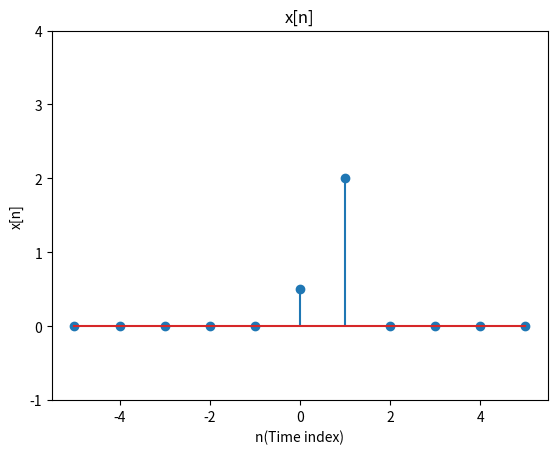
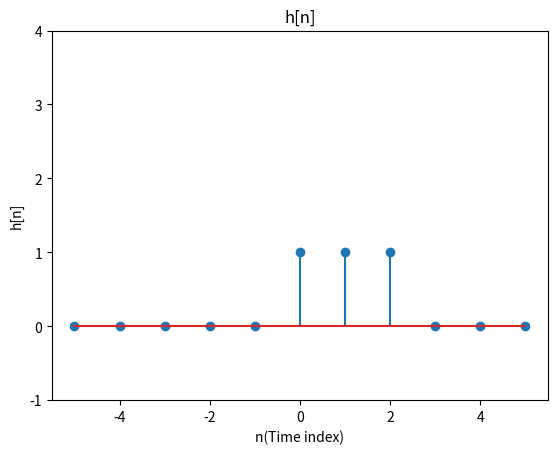
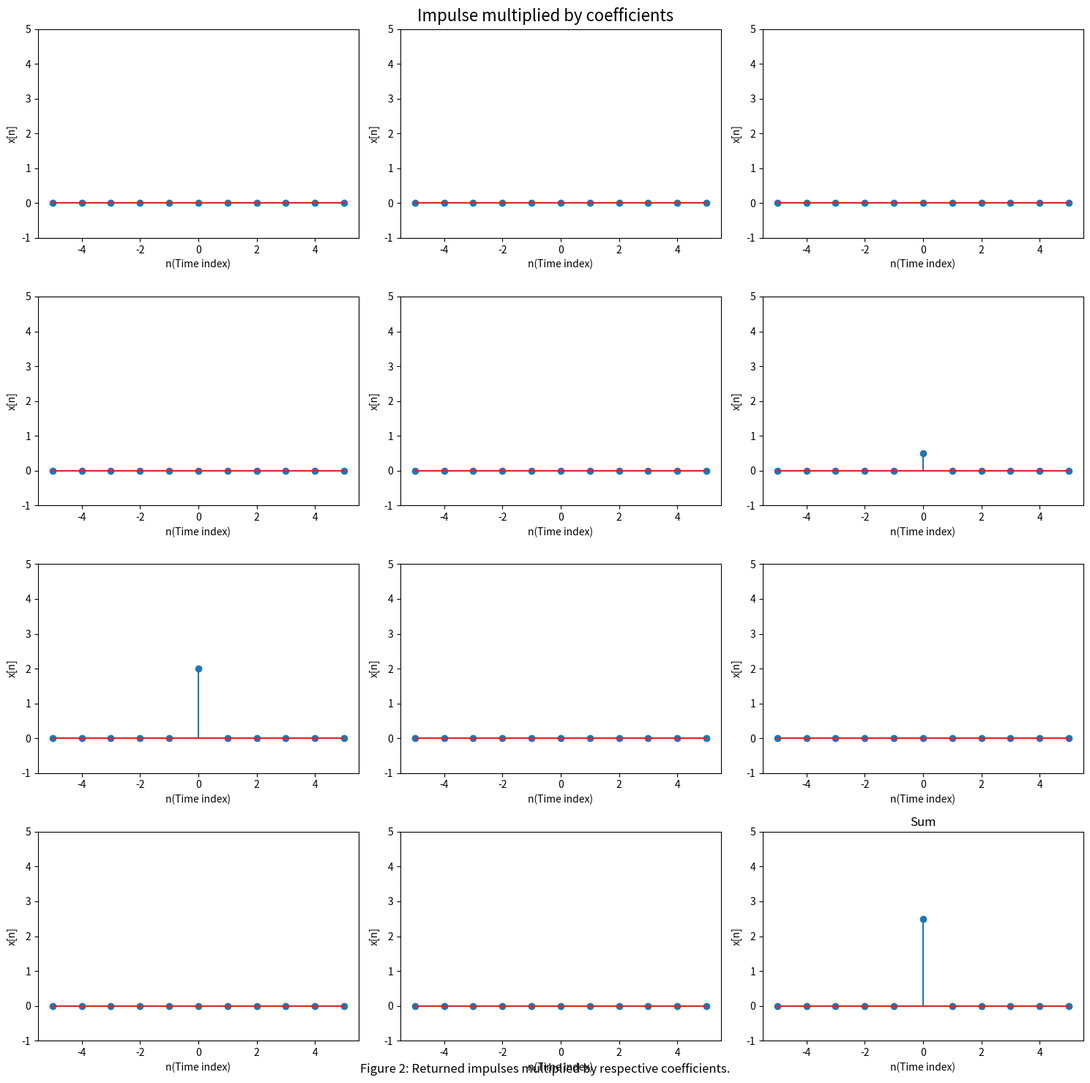
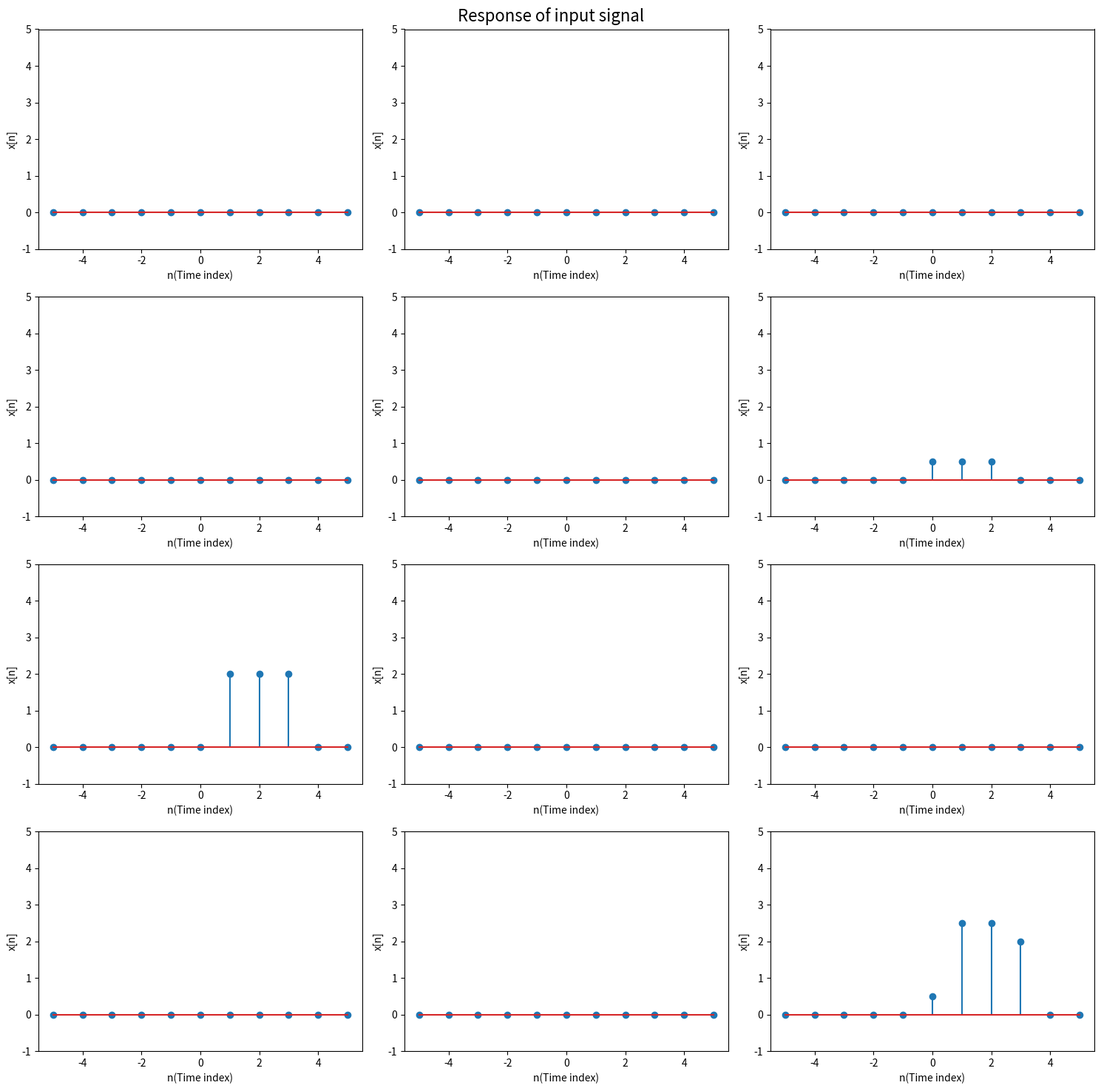
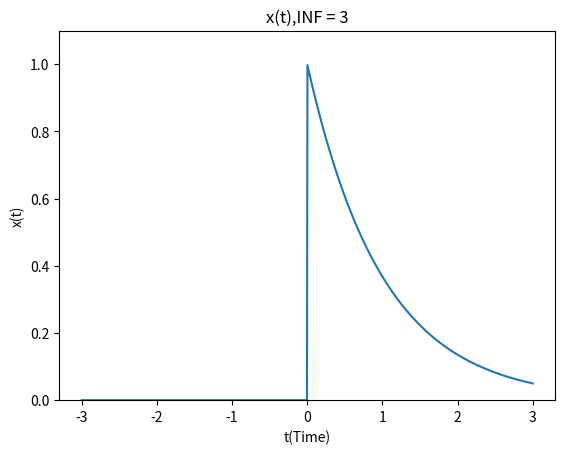
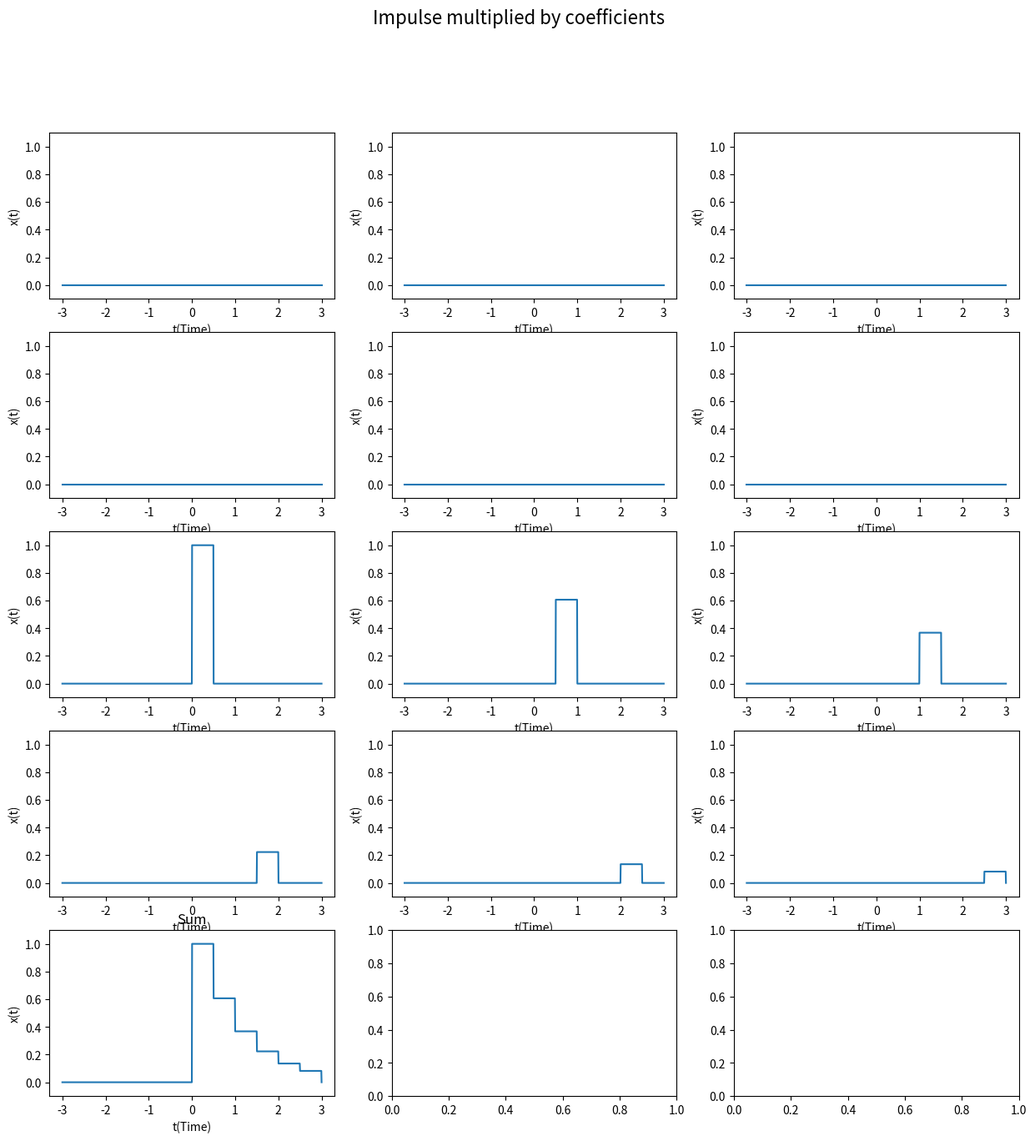
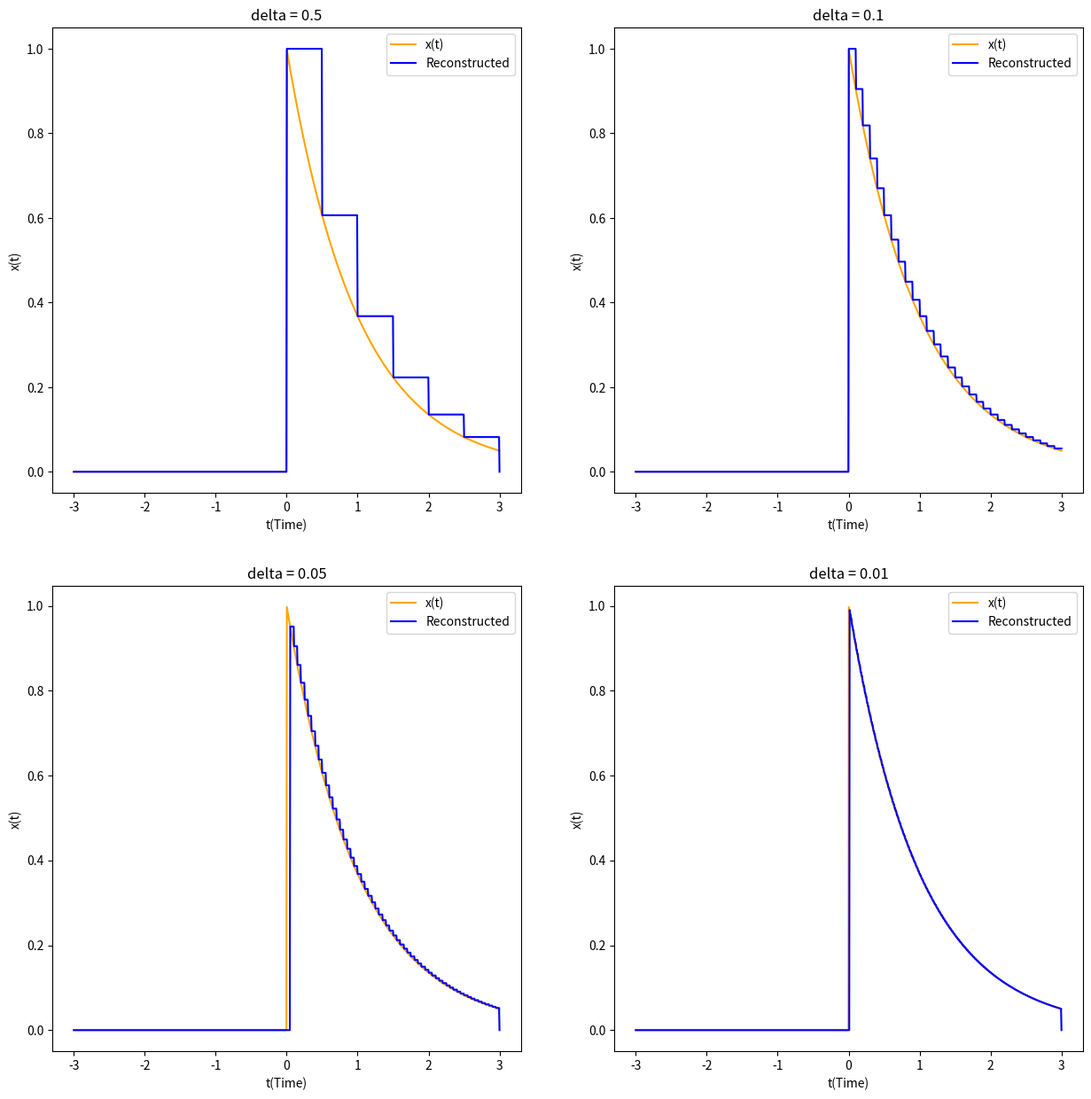
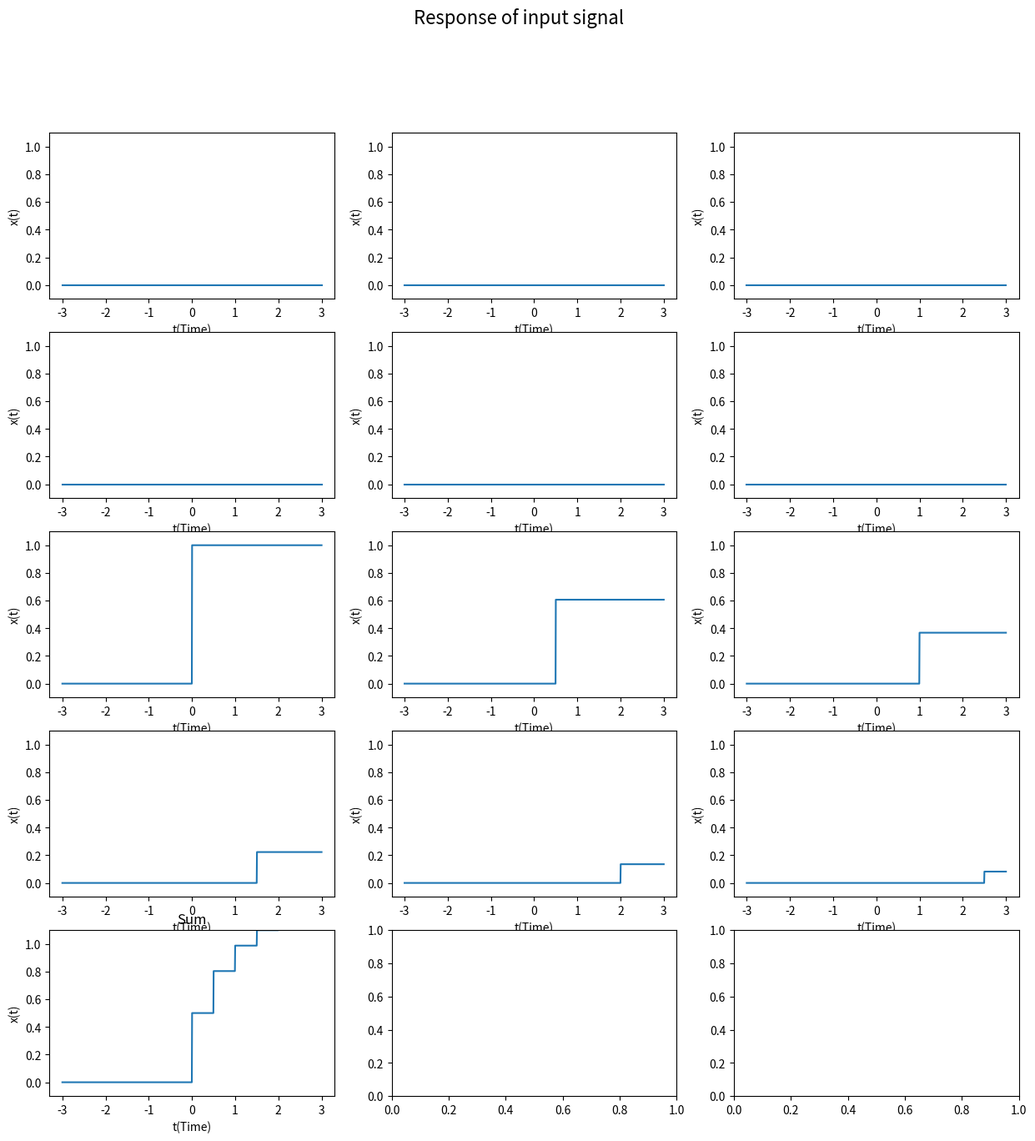
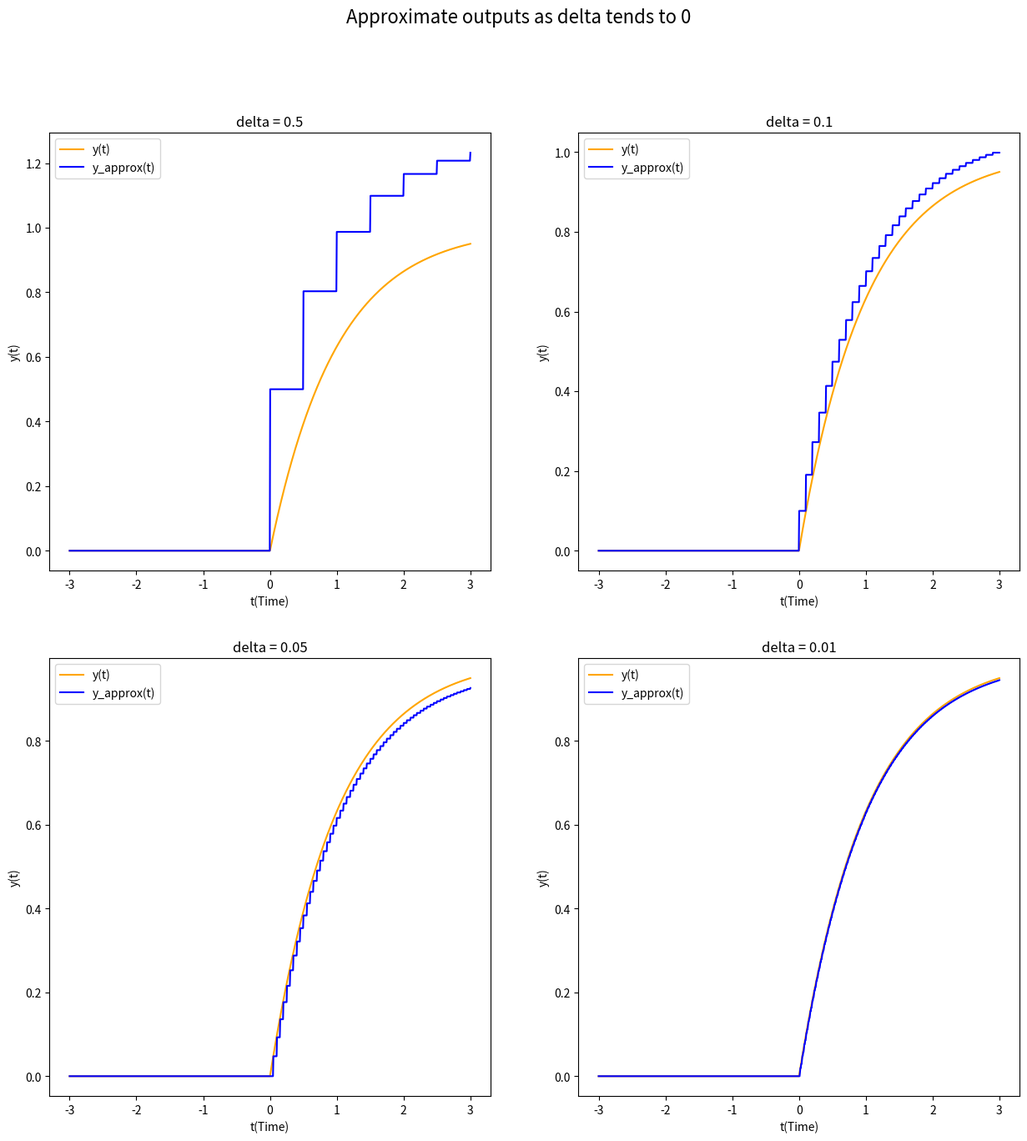

Write Python code to recreate these figures, in order.
import numpy as np
import matplotlib.pyplot as plt
import os

class DiscreteSignal:
    def __init__(self,INF):
        self.INF = INF
        self.values = np.zeros(2 * INF + 1)

    def set_value_at_time(self,time,value):
        self.values[self.INF + time] = value
    
    def shift_signal(self,shift):
        temp = DiscreteSignal(self.INF)
        if(shift > self.INF * 2 + 1 or shift < -(self.INF * 2 + 1)):
            return temp
        if(shift == 0):
            return self
        if(shift > 0):
            temp.values = np.concatenate((self.values,temp.values))
            temp.values = np.roll(temp.values,shift)
            temp.values = temp.values[:2 * self.INF + 1]
            return temp
        else:
            temp.values = np.concatenate((temp.values,self.values))
            temp.values = np.roll(temp.values,shift)
            temp.values = temp.values[2 * self.INF + 1:]
            return temp

    def add(self,other):
        result = DiscreteSignal(self.INF)
        result.values = self.values + other.values
        return result
    
    def multiply(self,other):
        result = DiscreteSignal(self.INF)
        result.values = self.values * other.values
        return result
    
    def multiply_const_factor(self,const):
        result = DiscreteSignal(self.INF)
        result.values = const * self.values
        return result
    
    def plot(self):
        plt.stem(np.arange(-self.INF,self.INF+1),self.values)
        plt.show()



class ContinuousSignal:
    def __init__(self,function):
        self.function = function
    
    def shift(self,shift):
        def shifted_function(t):
            return self.function(t-shift)
        signal = ContinuousSignal(shifted_function)
        return signal
    
    def add(self,other):
        if isinstance(other,ContinuousSignal):
            def added_function(t):
                return self.function(t) + other.function(t)
            signal = ContinuousSignal(added_function)
            return signal  
        else:
            print("The other object is not a ContinuousSignal object")
    
    def multiply(self,other):
        if isinstance(other,ContinuousSignal):
            def multiplied_function(t):
                return self.function(t) * other.function(t)
            signal = ContinuousSignal(multiplied_function)
            return signal
        else:
            print("The other object is not a ContinuousSignal object")
    
    def multiply_const_factor(self,const):
        def multiplied_function(t):
            return const * self.function(t)
        signal = ContinuousSignal(multiplied_function)
        return signal
    
    def plot(self):
        t = np.linspace(-10,10,10000)
        plt.plot(t,self.function(t))
        plt.show()


class LTI_Discrete:
    def __init__(self,impulse_response):
        self.impulse_response = impulse_response

    def linear_combination_of_impulses(self,input_signal):
        impulses = []
        coefficients = []
        for index,value in enumerate(input_signal.values):
            if value != 0:
                impulse = DiscreteSignal(input_signal.INF)
                impulse.set_value_at_time(0,1)
                impulse.shift_signal(index - input_signal.INF)
                impulses.append(impulse)
                coefficients.append(value)
            else:
                impulse = DiscreteSignal(input_signal.INF)
                impulses.append(impulse)
                coefficients.append(0)
        return impulses,coefficients

    def output(self,input_signal):
        impulses,coefficients = self.linear_combination_of_impulses(input_signal)
        impulse_responses = []
        output_signal = DiscreteSignal(input_signal.INF)
        for i in range(-input_signal.INF,input_signal.INF+1):
            impulse_response = self.impulse_response.shift_signal(i)
            impulse_responses.append(impulse_response)
            output_signal = output_signal.add(impulse_response.multiply_const_factor(input_signal.values[i+input_signal.INF]))
        return output_signal,impulse_responses,coefficients

class LTI_Continuous:
    def __init__(self,impulse_response):
        self.impulse_response = impulse_response
    
    def linear_combination_of_impulses(self,input_signal,delta):
        impulses = []
        t_array = np.arange(-3,3,delta)
        coefficients = input_signal.function(t_array)
        for t in t_array:
            impulse = ContinuousSignal(lambda t: 1/delta * (t >=0) * (t < delta))
            impulse = impulse.shift(t)
            impulses.append(impulse)
        
        return impulses,coefficients

    def output_approx(self,input_signal,delta):
        impulses,coefficients = self.linear_combination_of_impulses(input_signal,delta)
        impulse_responses = []
        output_signal = ContinuousSignal(lambda t: 0)
        for i in np.arange(-3,3+1,delta):
            impulse_response = self.impulse_response.shift(i)
            impulse_responses.append(impulse_response)
            output_signal = output_signal.add(impulse_response.multiply_const_factor(input_signal.function(i) * delta))
        return output_signal,impulse_responses,coefficients


def discrete_main():
    INF = 5
    input_signal = DiscreteSignal(INF)
    input_signal.set_value_at_time(0,0.5)
    input_signal.set_value_at_time(1,2)

    impulse_response = DiscreteSignal(INF)
    impulse_response.set_value_at_time(0,1)
    impulse_response.set_value_at_time(1,1)
    impulse_response.set_value_at_time(2,1)

    lti_discrete = LTI_Discrete(impulse_response)
    impulses,coefficients = lti_discrete.linear_combination_of_impulses(input_signal)

    folder_path = "./discrete_plots"
    os.makedirs(folder_path, exist_ok=True) 

    file_path = os.path.join(folder_path, "impulses.png")

    plt.stem(np.arange(-INF,INF+1),input_signal.values)
    plt.title("x[n]")
    plt.xlabel("n(Time index)")
    plt.ylabel("x[n]")
    plt.ylim(-1,4)
    plt.savefig("./discrete_plots/input_signal.png")
    plt.close()

    plt.stem(np.arange(-INF,INF+1),impulse_response.values)
    plt.title("h[n]")
    plt.xlabel("n(Time index)")
    plt.ylabel("h[n]")
    plt.ylim(-1,4)
    plt.savefig("./discrete_plots/impulse_response.png")
    plt.close()

    fig, axs = plt.subplots(4, 3, figsize=(15, 15)) 
    fig.suptitle("Impulse multiplied by coefficients", fontsize=16)
    fig.text(0.5, 0.01, "Figure 2: Returned impulses multiplied by respective coefficients.", ha='center', fontsize=12)
    for i in range(4):
        for j in range(3):
            idx = i * 3 + j
            if idx < len(impulses):  
                axs[i, j].stem(np.arange(-INF, INF + 1), impulses[idx].values * coefficients[idx])
                axs[i, j].set_ylim(-1, 5) 
                axs[i,j].set_xlabel("n(Time index)")
                axs[i,j].set_ylabel("x[n]")

    impulse_sum = DiscreteSignal(INF)
    for impulse,coefficient in zip(impulses,coefficients):
        impulse_sum = impulse_sum.add(impulse.multiply_const_factor(coefficient))
    axs[3, 2].stem(np.arange(-INF, INF + 1), impulse_sum.values)
    axs[3, 2].set_ylim(-1, 5)
    axs[3,2].set_xlabel("n(Time index)")
    axs[3,2].set_ylabel("x[n]")
    axs[3,2].set_title("Sum")
    plt.tight_layout() 
    plt.savefig(file_path)
    plt.close()

    output_signal,impulse_responses,coefficients = lti_discrete.output(input_signal)

    fig, axs = plt.subplots(4, 3, figsize=(15, 15)) 
    fig.suptitle("Response of input signal", fontsize=16)
    for i in range(4):
        for j in range(3):
            idx = i * 3 + j
            if idx < len(impulse_responses):  
                axs[i, j].stem(np.arange(-INF, INF + 1), impulse_responses[idx].values * coefficients[idx])
                axs[i, j].set_ylim(-1, 5) 
                axs[i,j].set_xlabel("n(Time index)")
                axs[i,j].set_ylabel("x[n]")

    axs[3, 2].stem(np.arange(-INF, INF + 1), output_signal.values)
    axs[3, 2].set_ylim(-1, 5)
    axs[3,2].set_xlabel("n(Time index)")
    axs[3,2].set_ylabel("x[n]")
    plt.tight_layout() 
    plt.savefig("./discrete_plots/output_signal.png")
    plt.close()

def input_function(t):
    return np.exp(-t) * (t >= 0)

def impulse_response_function(t):
    return  1* (t>=0)

def output_function(t):
    return (t >= 0) * (1 - np.exp(-t))

def continuous_main():
    folder_path = "./continuous_plots"
    os.makedirs(folder_path, exist_ok=True) 
    INF = 3
    input_signal = ContinuousSignal(input_function)

    t = np.linspace(-3,3,1000)
    plt.plot(t,input_signal.function(t))
    plt.title("x(t),INF = 3")
    plt.xlabel("t(Time)")
    plt.ylabel("x(t)")
    plt.ylim(0,1.1)
    plt.savefig("./continuous_plots/input_signal.png")
    plt.close()

    impulse_response = ContinuousSignal(impulse_response_function)

    lti_continuous = LTI_Continuous(impulse_response)
    delta = 0.5
    impulses, coefficients = lti_continuous.linear_combination_of_impulses(input_signal,delta)


    file_path = os.path.join(folder_path, "impulses.png")

    fig, axs = plt.subplots(5, 3, figsize=(15, 15)) 
    fig.suptitle("Impulse multiplied by coefficients", fontsize=16)
    for i in range(4):
        for j in range(3):
            idx = i * 3 + j
            if idx < len(impulses):  
                t = np.linspace(-3,3,1000)
                axs[i,j].plot(t,impulses[idx].function(t) * coefficients[idx] * delta)
                axs[i,j].set_ylim(-0.1, 1.1) 
                axs[i,j].set_xlabel("t(Time)")
                axs[i,j].set_ylabel("x(t)")

    impulse_sum = ContinuousSignal(lambda t: 0)
    for impulse,coefficient in zip(impulses,coefficients):
        impulse_sum = impulse_sum.add(impulse.multiply_const_factor(coefficient * delta))
    t = np.linspace(-3,3,1000)
    axs[4,0].plot(t,impulse_sum.function(t))
    axs[4,0].set_ylim(-0.1, 1.1)
    axs[4,0].set_xlabel("t(Time)")
    axs[4,0].set_ylabel("x(t)")
    axs[4,0].set_title("Sum")
    plt.savefig(file_path)
    plt.close()

    fig,axs = plt.subplots(2,2,figsize=(15,15))

    axs[0,0].plot(t,input_signal.function(t),label="x(t)",color="orange")
    axs[0,0].plot(t,impulse_sum.function(t),label="Reconstructed",color="blue")
    axs[0,0].set_title("delta = " + str(delta))
    axs[0,0].legend()
    axs[0,0].set_xlabel("t(Time)")
    axs[0,0].set_ylabel("x(t)")

    delta = 0.1

    impulses, coefficients = lti_continuous.linear_combination_of_impulses(input_signal,delta)
    impulse_sum = ContinuousSignal(lambda t: 0)
    for impulse,coefficient in zip(impulses,coefficients):
        impulse_sum = impulse_sum.add(impulse.multiply_const_factor(coefficient * delta))
    
    axs[0,1].plot(t,input_signal.function(t),label="x(t)",color="orange")
    axs[0,1].plot(t,impulse_sum.function(t),label="Reconstructed",color="blue")
    axs[0,1].set_title("delta = " + str(delta))
    axs[0,1].legend()
    axs[0,1].set_xlabel("t(Time)")
    axs[0,1].set_ylabel("x(t)")

    delta = 0.05
    impulses, coefficients = lti_continuous.linear_combination_of_impulses(input_signal,delta)
    impulse_sum = ContinuousSignal(lambda t: 0)
    for impulse,coefficient in zip(impulses,coefficients):
        impulse_sum = impulse_sum.add(impulse.multiply_const_factor(coefficient * delta))
    
    axs[1,0].plot(t,input_signal.function(t),label="x(t)",color="orange")
    axs[1,0].plot(t,impulse_sum.function(t),label="Reconstructed",color="blue")
    axs[1,0].set_title("delta = " + str(delta))
    axs[1,0].legend()
    axs[1,0].set_xlabel("t(Time)")
    axs[1,0].set_ylabel("x(t)")

    delta = 0.01

    impulses, coefficients = lti_continuous.linear_combination_of_impulses(input_signal,delta)
    impulse_sum = ContinuousSignal(lambda t: 0)
    for impulse,coefficient in zip(impulses,coefficients):
        impulse_sum = impulse_sum.add(impulse.multiply_const_factor(coefficient * delta))
    
    axs[1,1].plot(t,input_signal.function(t),label="x(t)",color="orange")
    axs[1,1].plot(t,impulse_sum.function(t),label="Reconstructed",color="blue")
    axs[1,1].set_title("delta = " + str(delta))
    axs[1,1].legend()
    axs[1,1].set_xlabel("t(Time)")
    axs[1,1].set_ylabel("x(t)")

    plt.savefig("./continuous_plots/reconstructed_signals.png")
    plt.close()

    delta = 0.5

    output_signal,impulse_responses,coefficients = lti_continuous.output_approx(input_signal,delta)

    fig, axs = plt.subplots(5, 3, figsize=(15, 15))
    fig.suptitle("Response of input signal", fontsize=16)
    for i in range(4):
        for j in range(3):
            idx = i * 3 + j
            if idx < len(impulse_responses):  
                t = np.linspace(-3,3,1000)
                axs[i,j].plot(t,impulse_responses[idx].function(t) * coefficients[idx])
                axs[i,j].set_ylim(-0.1, 1.1) 
                axs[i,j].set_xlabel("t(Time)")
                axs[i,j].set_ylabel("x(t)")
    
    t = np.linspace(-3,3,1000)
    axs[4,0].plot(t,output_signal.function(t))
    axs[4,0].set_ylim(-0.1, 1.1)
    axs[4,0].set_xlabel("t(Time)")
    axs[4,0].set_ylabel("x(t)")
    axs[4,0].set_title("Sum")
    plt.savefig("./continuous_plots/output_signal_with_responses.png")
    plt.close()

    output_signal_exact = ContinuousSignal(output_function)
    
    t = np.linspace(-3,3,1000)

    fig,axs = plt.subplots(2,2,figsize=(15,15))
    fig.suptitle("Approximate outputs as delta tends to 0", fontsize=16)
    axs[0,0].plot(t,output_signal_exact.function(t),label="y(t)",color="orange")
    axs[0,0].plot(t,output_signal.function(t),label="y_approx(t)",color="blue")
    axs[0,0].set_title("delta = " + str(delta))
    axs[0,0].legend()
    axs[0,0].set_xlabel("t(Time)")
    axs[0,0].set_ylabel("y(t)")

    delta = 0.1

    output_signal,impulse_responses,coefficients = lti_continuous.output_approx(input_signal,delta)

    axs[0,1].plot(t,output_signal_exact.function(t),label="y(t)",color="orange")
    axs[0,1].plot(t,output_signal.function(t),label="y_approx(t)",color="blue")
    axs[0,1].set_title("delta = " + str(delta))
    axs[0,1].legend()
    axs[0,1].set_xlabel("t(Time)")
    axs[0,1].set_ylabel("y(t)")
    
    delta = 0.05

    output_signal,impulse_responses,coefficients = lti_continuous.output_approx(input_signal,delta)

    axs[1,0].plot(t,output_signal_exact.function(t),label="y(t)",color="orange")
    axs[1,0].plot(t,output_signal.function(t),label="y_approx(t)",color="blue")
    axs[1,0].set_title("delta = " + str(delta))
    axs[1,0].legend()
    axs[1,0].set_xlabel("t(Time)")
    axs[1,0].set_ylabel("y(t)")

    delta = 0.01

    output_signal,impulse_responses,coefficients = lti_continuous.output_approx(input_signal,delta)
    
    axs[1,1].plot(t,output_signal_exact.function(t),label="y(t)",color="orange")
    axs[1,1].plot(t,output_signal.function(t),label="y_approx(t)",color="blue")
    axs[1,1].set_title("delta = " + str(delta))
    axs[1,1].legend()
    axs[1,1].set_xlabel("t(Time)")
    axs[1,1].set_ylabel("y(t)")

    plt.savefig("./continuous_plots/output_signals.png")
    plt.close()

def main():
    discrete_main()
    continuous_main()

main()
